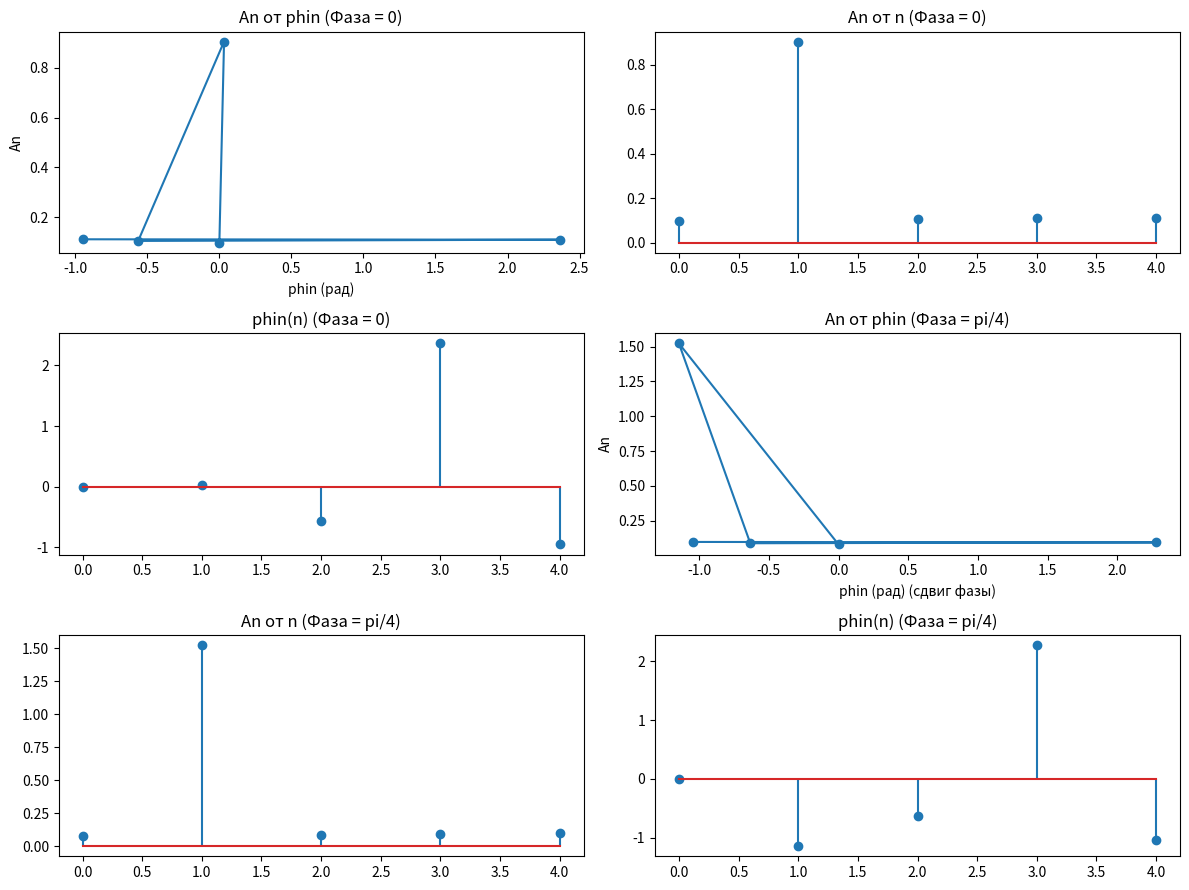

Write Python code to recreate this figure.
import numpy as np
from scipy import signal
import matplotlib.pyplot as plt

f = 5
T = 1 / f
Ts = 0.01
f0 = 5
phi = 0
A = 2

t = np.arange(-0.1, 0.1, Ts)
s = 2 * np.cos(2 * np.pi * f * t)
sc = np.cos(2 * np.pi * f * t)
ss = np.sin(2 * np.pi * f * t)

x = A * np.cos(2 * np.pi * f0 * t + phi)

n_values = np.arange(0, 5)
an = np.zeros(len(n_values))
bn = np.zeros(len(n_values))

for i, n in enumerate(n_values):
    an[i] = (1 / T) * np.trapz(x * np.cos(n * 2 * np.pi * t / T), t)
    bn[i] = (2 / T) * np.trapz(x * np.sin(n * 2 * np.pi * t / T), t)

An = np.sqrt(an**2 + bn**2)
phin = np.arctan2(bn, an)

print("Фаза = 0")
print("Коэффициенты an:", an)
print("Коэффициенты bn:", bn)
print("Амплитуды An:", An)
print("Фазы phin (рад):", phin)

plt.figure(figsize=(12, 9))

plt.subplot(3, 2, 1)
plt.plot(phin, An, 'o-') 
plt.xlabel('phin (рад)')
plt.ylabel('An')
plt.title('An от phin (Фаза = 0)')

plt.subplot(3, 2, 2)
plt.stem(n_values, An)
plt.title('An от n (Фаза = 0)')

plt.subplot(3, 2, 3)
plt.stem(n_values, phin)
plt.title('phin(n) (Фаза = 0)')

phi = np.pi / 4
x = A * np.cos(2 * np.pi * f0 * t + phi)

for i, n in enumerate(n_values):
    an[i] = (1 / T) * np.trapz(x * np.cos(n * 2 * np.pi * t / T), t)
    bn[i] = (2 / T) * np.trapz(x * np.sin(n * 2 * np.pi * t / T), t)

An = np.sqrt(an**2 + bn**2)
phin = np.arctan2(bn, an)

print("\nФаза = pi/4")
print("Коэффициенты an:", an)
print("Коэффициенты bn:", bn)
print("Амплитуды An:", An)
print("Фазы phin (рад):", phin)

plt.subplot(3, 2, 4)
plt.plot(phin, An, 'o-')
plt.xlabel('phin (рад) (сдвиг фазы)')
plt.ylabel('An')
plt.title('An от phin (Фаза = pi/4)')

plt.subplot(3, 2, 5)
plt.stem(n_values, An)
plt.title('An от n (Фаза = pi/4)')

plt.subplot(3, 2, 6)
plt.stem(n_values, phin)
plt.title('phin(n) (Фаза = pi/4)')


plt.tight_layout()
plt.show()